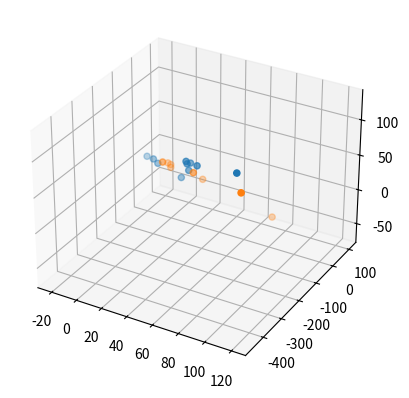

This figure's Python source:
from mpl_toolkits.mplot3d import axes3d
import matplotlib.pyplot as plt
import numpy as np
import math
import matplotlib.pyplot as plt
#from shapely.geometry import LineString


class VoronoiSite:
    def __init__(self, x, y, z):
        self.x = x
        self.y = y
        self.z = z
        self.voronoi_points = []
        self.perpendiculars = []
        self.vectors = []
        self.semi_lines = []
        self.has_cell = False


def distance(this_site, point):
    if type(this_site) == type(point):
        d = math.sqrt((this_site.x - point.x) ** 2 + (this_site.y - point.y) ** 2 + (this_site.z - point.z) ** 2)

    else:
        d = math.sqrt((this_site.x - point[0]) ** 2 + (this_site.y - point[1]) ** 2 + (this_site.z - point[2]) ** 2)

    return d


def intersection(plane1, plane2, plane3):

    angle12 = calcAngle(plane1, plane2)
    angle13 = calcAngle(plane1, plane3)
    angle23 = calcAngle(plane2, plane3)

    if angle12 == 0 or angle13 == 0 or angle23 == 0 or angle12 == 180 or angle13 == 180 or angle23 == 180:

       return None

    else:

        detZ = plane1[0]*plane2[1] - plane1[1]*plane2[0]

        if detZ != 0:
            det0 = plane1[1]*plane2[3] - plane2[1]*plane1[3]
            det1 = plane1[1]*plane2[2] - plane2[1]*plane1[2]

            x = det0 / detZ
            xPar = det1 / detZ

            det0 = plane2[0]*plane1[3] - plane1[0]*plane2[3]
            det1 = plane2[0]*plane1[2] - plane2[2]*plane1[0]

            y = det0 / detZ
            yPar = det1 / detZ

            #print(x, xPar, y, yPar)

            #check if the line is parallel to the 3rd plane
            x1 = x + xPar*1
            y1 = y + yPar*1
            z1 = 1

            x2 = x + xPar*2
            y2 = y + yPar*2
            z2 = 2

            directionVector = [x2 - x1, y2 - y1, z2 - z1]
            #print(directionVector)
            inProd = plane3[0]*xPar + plane3[1]*yPar + plane3[2]
            round(inProd, 14)
            print("inProd", inProd)
            if inProd == 0:

                return None

            else:

                t = -(plane3[0]*x + plane3[1]*y + plane3[3])/(plane3[0]*xPar + plane3[1]*yPar + plane3[2])

                x0 = round(x + xPar*t, 5)
                y0 = round(y + yPar*t, 5)
                z0 = round(t, 5)

        else:

            detX = plane1[1]*plane2[2] - plane1[2]*plane2[1]

            det0 = plane1[2]*plane2[3] - plane1[3]*plane2[2]
            det1 = plane1[2]*plane2[0] - plane1[0]*plane2[2]

            y = det0 / detX
            yPar = det1 / detX

            det0 = plane1[3]*plane2[1] - plane1[1]*plane2[3]
            det1 = plane1[0]*plane2[1] - plane1[1]*plane2[0]

            z = det0 / detX
            zPar = det1 / detX

            #check if the line is parallel to the 3rd plane
            x1 = 1
            y1 = y + yPar*1
            z1 = z + zPar*1

            x2 = 2
            y2 = y + yPar*2
            z2 = z + zPar*2

            directionVector = [x2 - x1, y2 - y1, z2 - z1]
            inProd = plane3[0] + plane3[1]*yPar + plane3[2]*zPar
            round(inProd, 14)
            print("inprod", inProd)
            if inProd == 0:

                return None

            else:

                t = -(plane3[1]*y + plane3[2]*z + plane3[3]) / (plane3[0] + plane3[1]*yPar + plane3[2]*zPar)

                x0 = round(t, 5)
                y0 = round(y + yPar*t, 5)
                z0 = round(z + zPar*t, 5)

    return x0, y0, z0


def calcAngle(plane1, plane2):

    prod = plane1[0]*plane2[0] + plane1[1]*plane2[1] + plane1[2]*plane2[2]
    root1 = math.sqrt(plane1[0]*plane1[0] + plane1[1]*plane1[1] + plane1[2]*plane1[2])
    root2 = math.sqrt(plane2[0]*plane2[0] + plane2[1]*plane2[1] + plane2[2]*plane2[2])
    cos = round(prod / (root1 * root2), 2)
    angle = math.degrees(math.acos(cos))

    return angle


def perpendicular(point1, point2):

    mx = (point1.x + point2.x)/2
    my = (point1.y + point2.y)/2
    mz = (point1.z + point2.z)/2

    v1 = point1.x - point2.x
    v2 = point1.y - point2.y
    v3 = point1.z - point2.z
    v4 = -v1*mx -v2*my -v3*mz

    plane = [v1, v2, v3, v4]

    return plane


def find_center(point1, point2, point3):
    print("p1", point1, "p2", point2, "p3", point3)



    p1 = perpendicular(point1, point2)
    p2 = perpendicular(point1, point3)
    p3 = perpendicular(point2, point3)

    center = intersection(p1, p2, p3)
    print("plane", p1, p2, p3)
    return center


def points_in_circle(center, radius, sites_table):
    flag = False
    for site in sites_table:
        d = distance(site, center)

        if round(d, 5) < round(radius, 5):
            flag = True
    return flag


def is_vector_perpendicular(this_vector, this_site, sites_table):
    x = (this_vector[0][0] + this_vector[1][0]) / 2
    y = (this_vector[0][1] + this_vector[1][1]) / 2
    z = (this_vector[0][2] + this_vector[1][2]) / 2

    m = [x, y, z]
    d1 = distance(this_site, m)

    for site in sites_table:
        if site != this_site:
            d2 = distance(site, m)
            if round(d1, 5) == round(d2, 5):
                return True
    return False


def number_of_intersections(line, line_table):
    count = 0
    e1 = LineString([line[0], line[1]])
    for l in line_table:
        e2 = LineString([l[0], l[1]])
        if e1.intersects(e2):
            count += 1

    return count


def find_voronoi_points(sites_table):
    for this_site in sites_table:
        sites_tested = [this_site]

        for site1 in sites_table:
            if site1 not in sites_tested:
                sites_tested.append(site1)

                for site2 in sites_table:
                    if site2 not in sites_tested:

                        cur_center = find_center(this_site, site1, site2)

                        if cur_center is not None:
                            cur_center = [round(cur_center[0], 12), round(cur_center[1], 12), round(cur_center[2], 12)]

                            radius = distance(this_site, cur_center)

                            if not points_in_circle(cur_center, radius, sites_table):

                                #if cur_center not in this_site.voronoi_points:
                                this_site.voronoi_points.append(cur_center)


def find_voronoi_cells(sites_table):
    for this_site in sites_table:
        points_checked = []

        for voronoi_point1 in this_site.voronoi_points:
            points_checked.append(voronoi_point1)

            for voronoi_point2 in this_site.voronoi_points:

                if voronoi_point2 not in points_checked:
                    vector = [voronoi_point1, voronoi_point2]
                    rev_vector = [voronoi_point2, voronoi_point1]

                    if vector not in this_site.vectors and rev_vector not in this_site.vectors:
                        if is_vector_perpendicular(vector, this_site, sites_table):
                            this_site.vectors.append(vector)

        for point in this_site.voronoi_points:
            count = 0
            for vector in this_site.vectors:
                if vector[0] == point or vector[1] == point:
                    count += 1

            this_site.has_cell = count == 2


def find_voronoi_semi_lines(sites_table):
    for this_site in sites_table:
        if not this_site.has_cell:

            for neighbor_site in sites_table:
                if not neighbor_site.has_cell and this_site != neighbor_site:

                    for point in this_site.voronoi_points:

                        if point in neighbor_site.voronoi_points:

                            p = perpendicular(this_site, neighbor_site)

                            other_point = intersection(p, b)
                            if other_point is not None:
                                semi_line = [point, other_point]
                                if number_of_intersections(semi_line, all_vectors) <= 2:
                                    this_site.semi_lines.append(semi_line)


# --------------------------------------Main-------------------------------------Main-----------------------------------

arr = [(52, 12, 13.5), (13, 12, -2.6), (-21, 8, 2), (12, 10, 7), (13, 22, 6), (7, 11, -16), (-10, -5, 0), (-14, -3, 4), (20, 11, 8), (12, 4, 12)]
my_sites = []
all_vectors = []


for s in arr:
    x = VoronoiSite(s[0], s[1], s[2])
    my_sites.append(x)

find_voronoi_points(my_sites)
find_voronoi_cells(my_sites)

for site in my_sites:
    for vec in site.vectors:
        if vec not in all_vectors:
            all_vectors.append(vec)

x1 = []
y1 = []
z1 = []

x2 = []
y2 = []
z2 = []

for s in my_sites:
    x1.append(s.x)
    y1.append(s.y)
    z1.append(s.z)

    for v in s.voronoi_points:
        x2.append(v[0])
        y2.append(v[1])
        z2.append(v[2])

# -----------------------------------Graphics----------------------------------Graphics---------------------------------
fig = plt.figure()

axis = fig.add_subplot(111, projection='3d')

X = ([x1],[x1])
Y = ([y1],[y1])
Z = ([z1],[z1])


print(all_vectors)


axis.scatter(x1,y1,z1)
axis.scatter(x2,y2,z2)

plt.show()